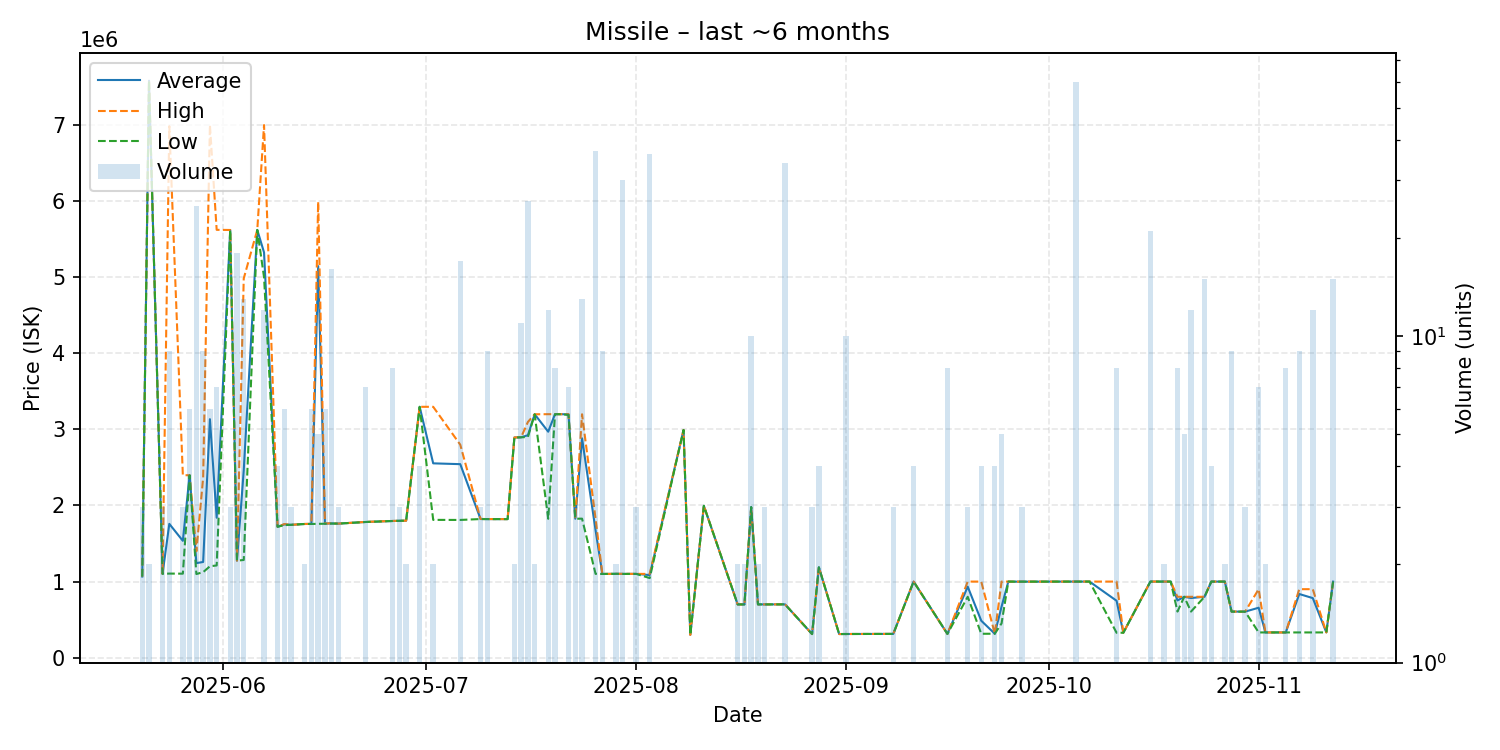

Source data for this figure (header and first rows):
date, average, highest, lowest, order_count, volume
2025-05-20, 1066000, 1066000, 1066000, 1, 3
2025-05-21, 7583000, 7583000, 7583000, 1, 2
2025-05-23, 1102000, 1102000, 1102000, 1, 3
2025-05-24, 1758333, 6985000, 1105000, 3, 9
2025-05-26, 1535667, 2399000, 1104000, 2, 3
2025-05-27, 2396833, 2397000, 2396000, 3, 6
2025-05-28, 1242640, 1398000, 1099000, 4, 25
2025-05-29, 1257556, 2365000, 1124000, 3, 9
2025-05-30, 3134333, 7001000, 1201000, 2, 6
2025-05-31, 1839286, 5623000, 1212000, 3, 7
2025-06-02, 5621000, 5621000, 5621000, 1, 3
2025-06-03, 1275000, 1275000, 1275000, 2, 18
2025-06-04, 2462462, 4984000, 1284000, 5, 13
2025-06-06, 5622000, 5622000, 5622000, 1, 1
2025-06-07, 5326000, 7000000, 5000000, 5, 12
2025-06-09, 1720000, 1720000, 1720000, 1, 4
2025-06-10, 1751333, 1756000, 1742000, 3, 6
2025-06-11, 1746000, 1746000, 1746000, 1, 3
2025-06-13, 1757000, 1757000, 1757000, 1, 2
2025-06-14, 1758000, 1759000, 1757000, 3, 6
2025-06-15, 5145600, 5992000, 1759000, 4, 5
2025-06-16, 1761667, 1762000, 1760000, 2, 6
2025-06-17, 1764875, 1767000, 1762000, 5, 16
2025-06-18, 1762000, 1762000, 1762000, 1, 3
2025-06-22, 1783286, 1784000, 1783000, 3, 7
2025-06-26, 1796250, 1797000, 1796000, 2, 8
2025-06-27, 1799000, 1799000, 1799000, 1, 3
2025-06-28, 1800000, 1800000, 1800000, 1, 2
2025-06-30, 3297000, 3297000, 3297000, 1, 4
2025-07-02, 2554000, 3297000, 1811000, 2, 2
2025-07-06, 2543176, 2799000, 1810000, 6, 17
2025-07-09, 1822333, 1823000, 1822000, 2, 3
2025-07-10, 1821222, 1822000, 1821000, 2, 9
2025-07-13, 1821000, 1821000, 1821000, 1, 1
2025-07-14, 2893500, 2894000, 2893000, 2, 2
2025-07-15, 2896727, 2898000, 2896000, 4, 11
2025-07-16, 2923538, 3098000, 2900000, 6, 26
2025-07-17, 3199000, 3199000, 3199000, 1, 2
2025-07-19, 2969833, 3200000, 1825000, 4, 12
2025-07-20, 3200000, 3200000, 3200000, 3, 8
2025-07-21, 3200000, 3200000, 3200000, 1, 1
2025-07-22, 3197143, 3200000, 3190000, 2, 7
2025-07-23, 1826000, 1826000, 1826000, 1, 3
2025-07-24, 2882462, 3199000, 1827000, 4, 13
2025-07-26, 1673243, 1825000, 1101000, 6, 37
2025-07-27, 1100000, 1100000, 1100000, 2, 9
2025-07-29, 1102000, 1102000, 1102000, 2, 2
2025-07-30, 1101200, 1102000, 1100000, 2, 30
2025-08-01, 1101000, 1101000, 1101000, 1, 3
2025-08-03, 1085472, 1101000, 1046000, 3, 36
2025-08-08, 2992000, 2992000, 2992000, 1, 1
2025-08-09, 299500, 299500, 299500, 1, 1
2025-08-11, 1996000, 1996000, 1996000, 1, 1
2025-08-16, 700000, 700000, 700000, 1, 2
2025-08-17, 699500, 699500, 699500, 1, 2
2025-08-18, 1979900, 1980000, 1979000, 2, 10
2025-08-19, 700000, 700000, 700000, 1, 2
2025-08-20, 700000, 700000, 700000, 1, 3
2025-08-23, 700641, 700700, 700500, 3, 34
2025-08-27, 310000, 310000, 310000, 1, 3
... 36 more rows
